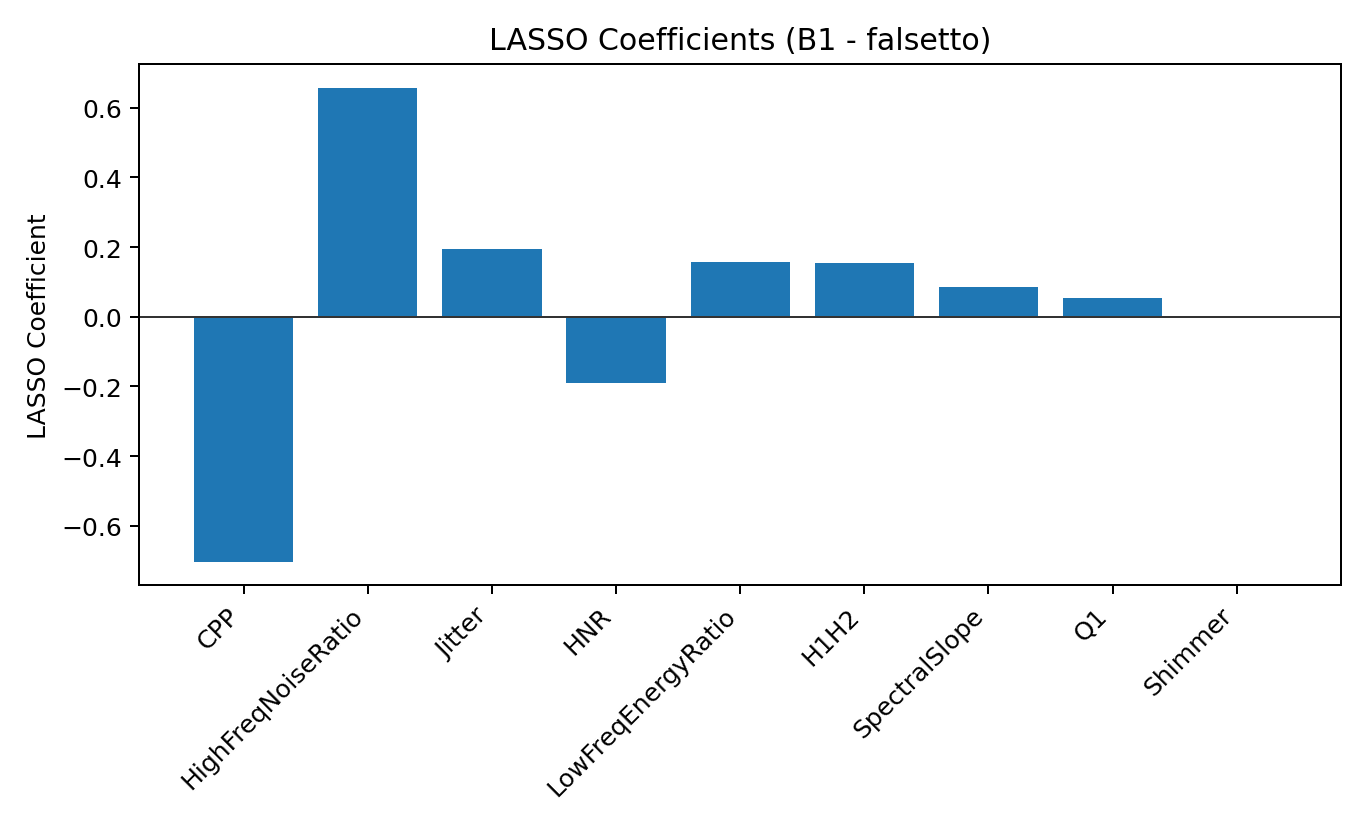

The file beside this chart, header and first rows:
feature, coef, abs_coef, selected
CPP, -0.7029, 0.7029, True
HighFreqNoiseRatio, 0.6576, 0.6576, True
Jitter, 0.1935, 0.1935, True
HNR, -0.1914, 0.1914, True
LowFreqEnergyRatio, 0.1574, 0.1574, True
H1H2, 0.1534, 0.1534, True
SpectralSlope, 0.08539, 0.08539, True
Q1, 0.05428, 0.05428, True
Shimmer, -0.000163, 0.000163, True
